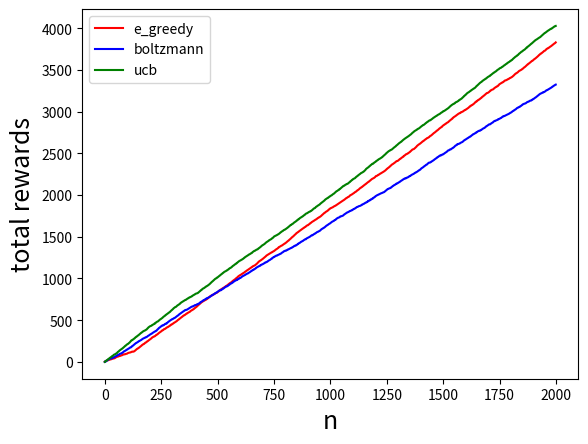

This figure's Python source:
# 多臂赌博机代码实现
import numpy as np
from matplotlib import pyplot as plt


class KB_Game:
    def __init__(self, *args, **kwargs):
        self.q = np.array([0.0, 0.0, 0.0])
        self.action_counts = np.array([0, 0, 0])
        self.current_cumulative_rewards = 0.0
        self.actions = [1, 2, 3]
        self.counts = 0
        self.counts_history = []
        self.current_cumulative_rewards_history = []
        self.a = 1
        self.r = 0

    def step(self, a):
        r = 0
        if a == 1:
            r = np.random.normal(1, 1)
        if a == 2:
            r = np.random.normal(2, 1)
        if a == 3:
            r = np.random.normal(1.5, 1)
        return r

    def choose_action(self, policy, **kwargs):
        action = 0
        if policy == "e_greedy":
            if np.random.random() < kwargs["epsilon"]:
                action = np.random.randint(1, 4)
            else:
                action = np.argmax(self.q) + 1

        if policy == "ucb":
            c_ratio = kwargs["c_ratio"]
            if 0 in self.action_counts:
                action = np.where(self.action_counts == 0)[0][0] + 1

            else:
                value = self.q + c_ratio*np.sqrt(np.log(self.counts) / self.action_counts)
                action = np.argmax(value) + 1

        if policy == "boltzmann":
            tau = kwargs["temperature"]
            p = np.exp(self.q / tau) / (np.sum(np.exp(self.q /tau)))
            action = np.random.choice([1, 2, 3], p = p.ravel())

        return action

    def train(self, play_total, policy, **kwargs):

        for i in range(play_total):
            action = 0
            if policy == "e_greedy":
                action = self.choose_action(policy, epsilon=kwargs["epsilon"])

            if policy == "ucb":
                action = self.choose_action(policy, c_ratio=kwargs["c_ratio"])

            if policy == "boltzmann":
                action = self.choose_action(policy, temperature=kwargs["temperature"])

            # 与环境交互一次
            self.a = action
            self.r = self.step(self.a)
            self.counts += 1

            # 更新值函数
            self.q[self.a-1] = (self.q[self.a-1]*self.action_counts[self.a-1]+self.r) / (self.action_counts[self.a-1] + 1)
            self.action_counts[self.a-1] += 1
            self.current_cumulative_rewards += self.r
            self.current_cumulative_rewards_history.append(self.current_cumulative_rewards)
            self.counts_history.append(i)

    def reset(self):
        self.q = np.array([0.0, 0.0, 0.0])
        self.action_counts = np.array([0, 0, 0])
        self.current_cumulative_rewards = 0.0
        self.counts = 0
        self.counts_history = []
        self.current_cumulative_rewards_history = []
        self.a = 1
        self.r = 0

    def plot(self, colors, policy):
        plt.figure(1)
        plt.plot(self.counts_history, self.current_cumulative_rewards_history, colors, label=policy)
        plt.legend()
        plt.xlabel('n', fontsize=18)
        plt.ylabel('total rewards', fontsize=18)

if __name__ == '__main__':
    np.random.seed(0)
    k_gamble = KB_Game()
    total = 2000

    k_gamble.train(play_total=total, policy='e_greedy', epsilon=0.05)
    k_gamble.plot(colors='r', policy='e_greedy')
    k_gamble.reset()

    k_gamble.train(play_total=total, policy='boltzmann', temperature=1)
    k_gamble.plot(colors='b', policy='boltzmann')
    k_gamble.reset()

    k_gamble.train(play_total=total, policy='ucb',c_ratio=0.5)
    k_gamble.plot(colors='g', policy='ucb')
    k_gamble.reset()

    plt.show()


